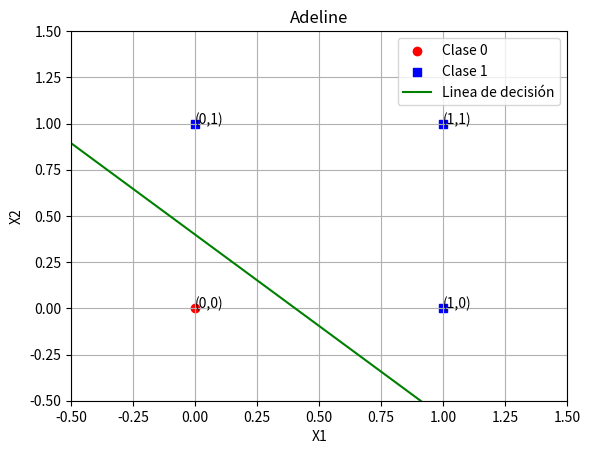

Write the Python code that produced this figure.
import matplotlib.pyplot as plt
import numpy as np

class Plano:
    def __init__(self, inputs, outputs, bias, weights):
        self.fig, self.ax = plt.subplots()
        self.ax.set_title("Adeline")
        self.ax.set_xlim(-.5, 1.5)
        self.ax.set_ylim(-.5, 1.5)
        self.ax.grid()

        for i in range(len(inputs)):
            if outputs[i] == 1:
                self.ax.scatter(inputs[i][0], inputs[i][1], color='blue', marker='s',  label='Clase 1' 
                                if 'Clase 1' not in self.ax.get_legend_handles_labels()[1] else "")
                self.ax.annotate('({},{})'.format(inputs[i][0], inputs[i][1]),
                                 xy=(inputs[i][0], inputs[i][1]))
            else:
                self.ax.scatter(inputs[i][0], inputs[i][1], color='red', label='Clase 0'
                                if 'Clase 0' not in self.ax.get_legend_handles_labels()[1] else "")
                self.ax.annotate('({},{})'.format(inputs[i][0], inputs[i][1]),
                                 xy=(inputs[i][0], inputs[i][1]))
        
        x = np.linspace(-.5, 1.5)
        # y = (w1x/w2) - (b/w2)
        m = -(weights[0] / weights[1]) 
        b = -(bias / weights[1])
        # Calculo de la pendiente y=mx+b
        y =  (m * x + b)
        self.ax.plot(x, y, label="Linea de decisión", color="green")
        self.ax.set_xlabel("X1")
        self.ax.set_ylabel("X2")
        self.ax.legend(loc = "upper right")
        plt.show()

class Adeline:
    def __init__(self, inputs, outputs, weights = np.array([0.1, 0.1]), bias = 0.1, learning = 0.1):
        self.weights = weights
        self.bias = bias
        self.inputs = inputs
        self.outputs = outputs
        # Rango de aprendizaje
        self.learning = learning
    
    def get_weights(self):
        return self.weights
    
    def get_bias(self):
        return self.bias

    def calculate(self):
        bin_outputs = np.array([np.nan] * 4)
        real_outputs = np.array([np.nan] * 4)
        n = len(self.inputs)
        iter = 0
        # Repetir hasta conseguir la salida esperada
        while not np.all(bin_outputs == self.outputs) and iter != 20:
            # print('Salidas reales ', real_outputs)
            for i in range(n):
                # Calcular potencial de activación
                # V(n) =  w1*x1 + w2*x2 + ... + wn*xn + b
                v_n = np.dot(self.weights, self.inputs[i]) + self.bias

                real_outputs[i] = v_n
                if v_n != self.outputs[i]:
                    error = self.outputs[i] - v_n
                    # Actualizar pesos y bias
                    delta = self.delta(v_n, self.outputs[i])
                    self.adjust_weights(error, self.inputs[i], delta)
                    print('Pesos acutuales y bias: ', self.weights, self.bias)
                # Una vez ajustado el peso la salida v_n se pasa por un clasificador
                bin_outputs[i] = self.sign(v_n)
            iter += 1
        return real_outputs, bin_outputs
       
    # Función de activación signo
    def sign(self, x):
        if x > 0: return 1
        elif x < 0: return -1
        else: return 0

    # Función delta ajuste de pesos
    def delta(self, y_k, d_k):
        # d(k) = salida esperada
        # y(k) = salida obtenida
        # Si y(k) es menor que d(k) entonces el peso se incrementa
        # Si y(k) es mayor que d(k) entonces el peso se decrementa
        # Si y(k) es igual que d(k) entonces el peso no se modifica
        if d_k > y_k: return 1
        elif d_k < y_k: return -1
        else: return 0

    # Ajuste de pesos
    def adjust_weights(self, e_k, x_k, delta):
        # w(k + 1) = w(k) + n(k)n(k)x(k)
        new_weights = self.weights + delta * self.learning * x_k * e_k
        new_bias = self.bias + self.learning * e_k
        self.weights = new_weights
        self.bias = new_bias

if __name__ == "__main__":
    outputs = np.array([0, 1, 1, 1])
    inputs = np.array([[0, 0],
                       [0, 1],
                       [1, 0],
                       [1, 1]])
    # weights = np.random.rand(2)  # Pesos aleatorios entre 0 y 1
    # bias = np.random.rand() # Bias aleatorio entre 0 y 1
    # adeline = Adeline(inputs, outputs, weights, bias) # Perceptron con valores aleatorios

    adeline = Adeline(inputs, outputs)
    real_outputs, bin_outputs = adeline.calculate()
    print("Salidas reales: ", real_outputs)
    print("Salidas binarias: ", bin_outputs)
    final_weights = adeline.get_weights()
    final_bias = adeline.get_bias()
    print("Pesos finales: ", final_weights)
    print("Bias final: ", final_bias)
    plano = Plano(inputs, bin_outputs, final_bias, final_weights)